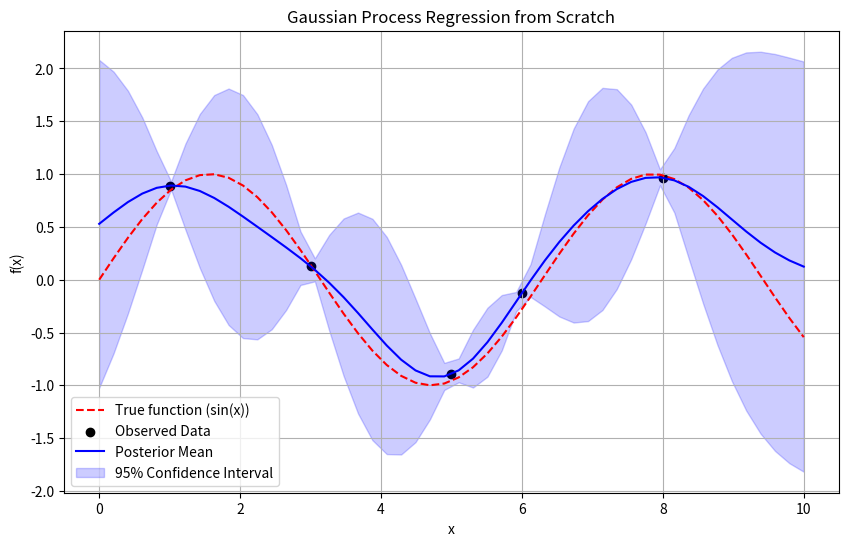

This figure's Python source: (Note: this script raises an exception after producing the figure.)
import numpy as np
import matplotlib.pyplot as plt

# 1. Kernel Function (RBF Kernel)
def rbf_kernel(x1, x2, length_scale=1.0, sigma_f=1.0):
    """Radial Basis Function (RBF) Kernel."""
    sqdist = np.sum(x1**2, 1).reshape(-1, 1) + np.sum(x2**2, 1) - 2 * np.dot(x1, x2.T)
    print(sqdist.shape)
    return sigma_f**2 * np.exp(-0.5 / length_scale**2 * sqdist)

# 2. Generate Synthetic Data
np.random.seed(42)
X_train = np.array([[1], [3], [5], [6], [8]])
y_train = np.sin(X_train).ravel() + np.random.normal(0, 0.1, X_train.shape[0])

# 3. Define Test Points
X_test = np.linspace(0, 10, 50).reshape(-1, 1)

# 4. Compute the Covariance Matrices
K = rbf_kernel(X_train, X_train) + 1e-8 * np.eye(len(X_train))  # Add small noise for numerical stability
K_s = rbf_kernel(X_train, X_test)
K_ss = rbf_kernel(X_test, X_test) + 1e-8 * np.eye(len(X_test))

# 5. Compute the Posterior Mean and Covariance
K_inv = np.linalg.inv(K)

# Posterior mean
mu_s = K_s.T @ K_inv @ y_train

# Posterior covariance
cov_s = K_ss - K_s.T @ K_inv @ K_s
std_s = np.sqrt(np.diag(cov_s))

# 6. Visualization
plt.figure(figsize=(10, 6))
plt.plot(X_test, np.sin(X_test), 'r--', label='True function (sin(x))')
plt.scatter(X_train, y_train, c='black', label='Observed Data')
plt.plot(X_test, mu_s, 'b-', label='Posterior Mean')
plt.fill_between(X_test.ravel(),
                 mu_s - 1.96 * std_s,
                 mu_s + 1.96 * std_s,
                 alpha=0.2, color='blue', label='95% Confidence Interval')

plt.title('Gaussian Process Regression from Scratch')
plt.xlabel('x')
plt.ylabel('f(x)')
plt.legend()
plt.grid()
plt.show()

# 7 Save data
saving = True
if saving :  
    X_test = X_test.squeeze(1)
    X_train = X_train.squeeze(1)
    folder = "../tikz_picture/gaussian_process/"
    # LHS points
    with open(f"{folder}lhs.dat","w") as f:
        for i,x in enumerate(X_train):
            y = y_train[i]
            f.write(f"{x} {y}\n")

    # Mean points
    with open(f"{folder}mean.dat","w") as f:
        for i in range(len(X_test)):
            x = X_test[i]
            y = mu_s[i]
            f.write(f"{x} {y}\n")

    # UCB points
    with open(f"{folder}ucb.dat","w") as f:
        for i in range(len(X_test)):
            x = X_test[i]
            y = mu_s[i] + 1.96 * std_s[i]
            f.write(f"{x} {y}\n")

    # LCB points
    with open(f"{folder}lcb.dat","w") as f:
        for i in range(len(X_test)):
            x = X_test[i]
            y = mu_s[i] - 1.96 * std_s[i]
            f.write(f"{x} {y}\n")
